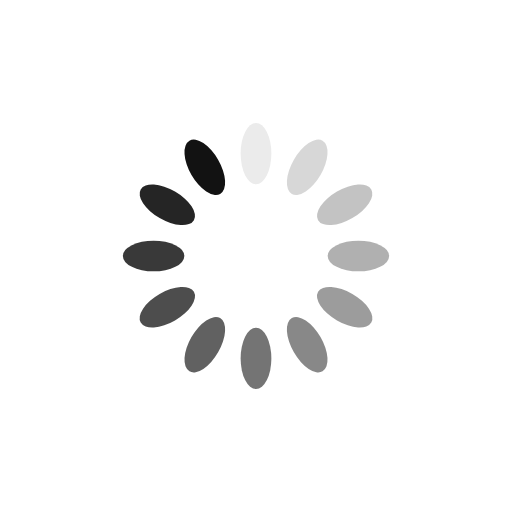
t = 0.00 s
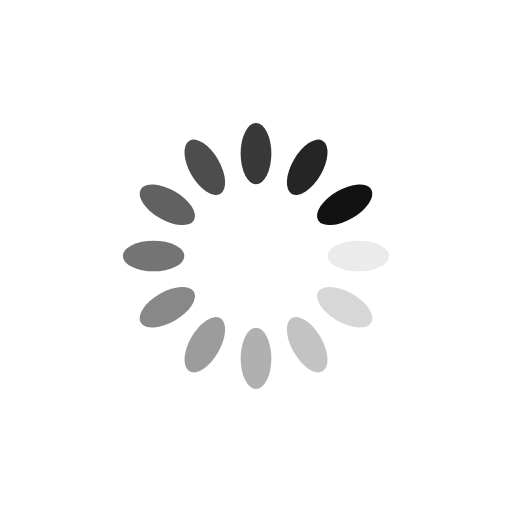
t = 0.25 s
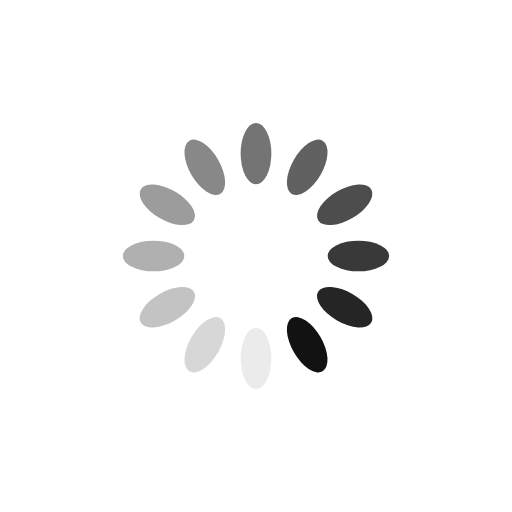
t = 0.50 s
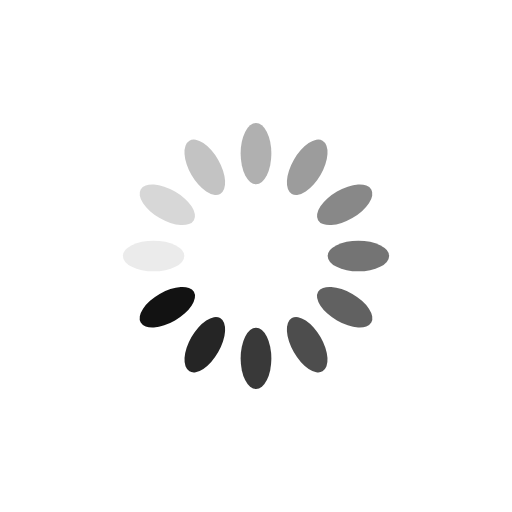
t = 0.75 s

The animated SVG that drew these frames (rendered in a browser with its animation timeline set to each time). Animation: 12 SMIL elements (animate=12); one cycle of 1.00 s, repeats indefinitely.

<svg xmlns="http://www.w3.org/2000/svg" viewBox="0 0 100 100" preserveAspectRatio="xMidYMid" width="200" height="200" style="shape-rendering: auto; display: block; background: transparent;" xmlns:xlink="http://www.w3.org/1999/xlink"><g><g transform="rotate(0 50 50)">
  <rect fill="#121212" height="12" width="6" ry="6" rx="3" y="24" x="47">
    <animate repeatCount="indefinite" begin="-0.9166666666666666s" dur="1s" keyTimes="0;1" values="1;0" attributeName="opacity"></animate>
  </rect>
</g><g transform="rotate(30 50 50)">
  <rect fill="#121212" height="12" width="6" ry="6" rx="3" y="24" x="47">
    <animate repeatCount="indefinite" begin="-0.8333333333333334s" dur="1s" keyTimes="0;1" values="1;0" attributeName="opacity"></animate>
  </rect>
</g><g transform="rotate(60 50 50)">
  <rect fill="#121212" height="12" width="6" ry="6" rx="3" y="24" x="47">
    <animate repeatCount="indefinite" begin="-0.75s" dur="1s" keyTimes="0;1" values="1;0" attributeName="opacity"></animate>
  </rect>
</g><g transform="rotate(90 50 50)">
  <rect fill="#121212" height="12" width="6" ry="6" rx="3" y="24" x="47">
    <animate repeatCount="indefinite" begin="-0.6666666666666666s" dur="1s" keyTimes="0;1" values="1;0" attributeName="opacity"></animate>
  </rect>
</g><g transform="rotate(120 50 50)">
  <rect fill="#121212" height="12" width="6" ry="6" rx="3" y="24" x="47">
    <animate repeatCount="indefinite" begin="-0.5833333333333334s" dur="1s" keyTimes="0;1" values="1;0" attributeName="opacity"></animate>
  </rect>
</g><g transform="rotate(150 50 50)">
  <rect fill="#121212" height="12" width="6" ry="6" rx="3" y="24" x="47">
    <animate repeatCount="indefinite" begin="-0.5s" dur="1s" keyTimes="0;1" values="1;0" attributeName="opacity"></animate>
  </rect>
</g><g transform="rotate(180 50 50)">
  <rect fill="#121212" height="12" width="6" ry="6" rx="3" y="24" x="47">
    <animate repeatCount="indefinite" begin="-0.4166666666666667s" dur="1s" keyTimes="0;1" values="1;0" attributeName="opacity"></animate>
  </rect>
</g><g transform="rotate(210 50 50)">
  <rect fill="#121212" height="12" width="6" ry="6" rx="3" y="24" x="47">
    <animate repeatCount="indefinite" begin="-0.3333333333333333s" dur="1s" keyTimes="0;1" values="1;0" attributeName="opacity"></animate>
  </rect>
</g><g transform="rotate(240 50 50)">
  <rect fill="#121212" height="12" width="6" ry="6" rx="3" y="24" x="47">
    <animate repeatCount="indefinite" begin="-0.25s" dur="1s" keyTimes="0;1" values="1;0" attributeName="opacity"></animate>
  </rect>
</g><g transform="rotate(270 50 50)">
  <rect fill="#121212" height="12" width="6" ry="6" rx="3" y="24" x="47">
    <animate repeatCount="indefinite" begin="-0.16666666666666666s" dur="1s" keyTimes="0;1" values="1;0" attributeName="opacity"></animate>
  </rect>
</g><g transform="rotate(300 50 50)">
  <rect fill="#121212" height="12" width="6" ry="6" rx="3" y="24" x="47">
    <animate repeatCount="indefinite" begin="-0.08333333333333333s" dur="1s" keyTimes="0;1" values="1;0" attributeName="opacity"></animate>
  </rect>
</g><g transform="rotate(330 50 50)">
  <rect fill="#121212" height="12" width="6" ry="6" rx="3" y="24" x="47">
    <animate repeatCount="indefinite" begin="0s" dur="1s" keyTimes="0;1" values="1;0" attributeName="opacity"></animate>
  </rect>
</g><g></g></g><!-- [ldio] generated by https://loading.io --></svg>
